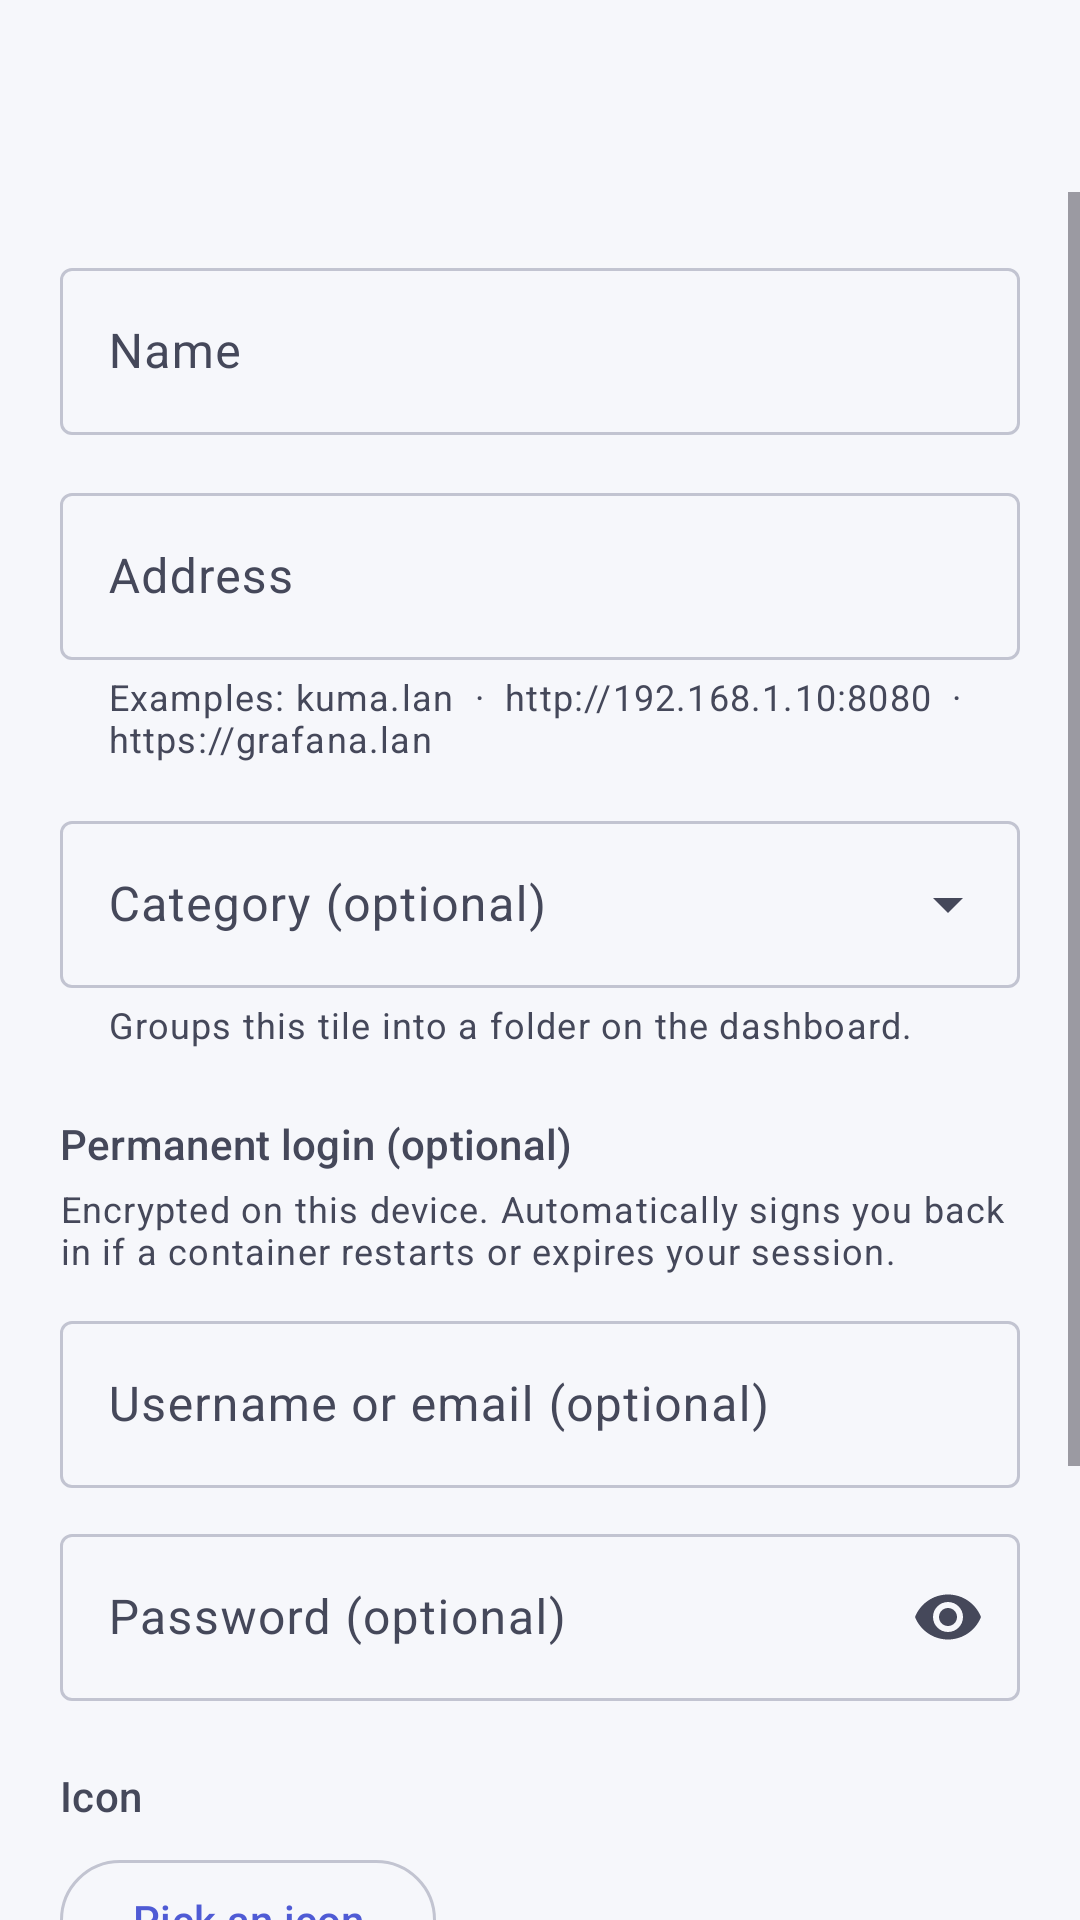

Produce the Android XML layout that renders to this screen, including the resource entries it uses.
<!-- AndroidManifest.xml: application theme Theme.Homedeck -->
<!-- res/layout/activity_edit_tile.xml -->
<?xml version="1.0" encoding="utf-8"?>
<LinearLayout xmlns:android="http://schemas.android.com/apk/res/android"
    xmlns:app="http://schemas.android.com/apk/res-auto"
    android:id="@+id/root"
    android:layout_width="match_parent"
    android:layout_height="match_parent"
    android:orientation="vertical">

    <com.google.android.material.appbar.MaterialToolbar
        android:id="@+id/toolbar"
        android:layout_width="match_parent"
        android:layout_height="wrap_content"
        app:navigationContentDescription="Back"
        app:navigationIcon="@drawable/ic_arrow_back"
        app:navigationIconTint="?attr/colorOnSurface"
        app:titleTextAppearance="?attr/textAppearanceTitleLarge" />

    <ScrollView
        android:layout_width="match_parent"
        android:layout_height="0dp"
        android:layout_weight="1"
        android:fillViewport="true">

        <LinearLayout
            android:layout_width="match_parent"
            android:layout_height="wrap_content"
            android:orientation="vertical"
            android:padding="20dp">

            <com.google.android.material.textfield.TextInputLayout
                android:id="@+id/nameLayout"
                style="@style/Widget.Material3.TextInputLayout.OutlinedBox"
                android:layout_width="match_parent"
                android:layout_height="wrap_content"
                android:hint="Name">

                <com.google.android.material.textfield.TextInputEditText
                    android:id="@+id/nameInput"
                    android:layout_width="match_parent"
                    android:layout_height="wrap_content"
                    android:inputType="textCapWords"
                    android:maxLines="1" />
            </com.google.android.material.textfield.TextInputLayout>

            <com.google.android.material.textfield.TextInputLayout
                android:id="@+id/urlLayout"
                style="@style/Widget.Material3.TextInputLayout.OutlinedBox"
                android:layout_width="match_parent"
                android:layout_height="wrap_content"
                android:layout_marginTop="14dp"
                android:hint="Address"
                app:helperText="Examples: kuma.lan  ·  http://192.168.1.10:8080  ·  https://grafana.lan">

                <com.google.android.material.textfield.TextInputEditText
                    android:id="@+id/urlInput"
                    android:layout_width="match_parent"
                    android:layout_height="wrap_content"
                    android:inputType="textUri"
                    android:maxLines="1" />
            </com.google.android.material.textfield.TextInputLayout>

            <com.google.android.material.textfield.TextInputLayout
                android:id="@+id/categoryLayout"
                style="@style/Widget.Material3.TextInputLayout.OutlinedBox.ExposedDropdownMenu"
                android:layout_width="match_parent"
                android:layout_height="wrap_content"
                android:layout_marginTop="14dp"
                android:hint="Category (optional)"
                app:helperText="Groups this tile into a folder on the dashboard.">

                <AutoCompleteTextView
                    android:id="@+id/categoryInput"
                    android:layout_width="match_parent"
                    android:layout_height="wrap_content"
                    android:inputType="textCapWords" />
            </com.google.android.material.textfield.TextInputLayout>

            <TextView
                android:layout_width="wrap_content"
                android:layout_height="wrap_content"
                android:layout_marginTop="22dp"
                android:text="Permanent login (optional)"
                android:textAppearance="?attr/textAppearanceTitleSmall"
                android:textColor="?attr/colorOnSurfaceVariant" />

            <TextView
                android:layout_width="match_parent"
                android:layout_height="wrap_content"
                android:layout_marginTop="4dp"
                android:text="Encrypted on this device. Automatically signs you back in if a container restarts or expires your session."
                android:textAppearance="?attr/textAppearanceBodySmall"
                android:textColor="?attr/colorOnSurfaceVariant" />

            <com.google.android.material.textfield.TextInputLayout
                android:id="@+id/loginUserLayout"
                style="@style/Widget.Material3.TextInputLayout.OutlinedBox"
                android:layout_width="match_parent"
                android:layout_height="wrap_content"
                android:layout_marginTop="10dp"
                android:hint="Username or email (optional)">

                <com.google.android.material.textfield.TextInputEditText
                    android:id="@+id/loginUserInput"
                    android:layout_width="match_parent"
                    android:layout_height="wrap_content"
                    android:inputType="textEmailAddress|textNoSuggestions"
                    android:maxLines="1" />
            </com.google.android.material.textfield.TextInputLayout>

            <com.google.android.material.textfield.TextInputLayout
                android:id="@+id/loginPassLayout"
                style="@style/Widget.Material3.TextInputLayout.OutlinedBox"
                android:layout_width="match_parent"
                android:layout_height="wrap_content"
                android:layout_marginTop="10dp"
                android:hint="Password (optional)"
                app:endIconMode="password_toggle">

                <com.google.android.material.textfield.TextInputEditText
                    android:id="@+id/loginPassInput"
                    android:layout_width="match_parent"
                    android:layout_height="wrap_content"
                    android:inputType="textPassword"
                    android:maxLines="1" />
            </com.google.android.material.textfield.TextInputLayout>

            <TextView
                android:layout_width="wrap_content"
                android:layout_height="wrap_content"
                android:layout_marginTop="22dp"
                android:text="Icon"
                android:textAppearance="?attr/textAppearanceTitleSmall"
                android:textColor="?attr/colorOnSurfaceVariant" />

            <com.google.android.material.button.MaterialButton
                android:id="@+id/emojiBtn"
                style="@style/Widget.Material3.Button.OutlinedButton"
                android:layout_width="wrap_content"
                android:layout_height="wrap_content"
                android:layout_marginTop="8dp"
                android:text="Pick an icon" />

            <TextView
                android:layout_width="match_parent"
                android:layout_height="wrap_content"
                android:layout_marginTop="6dp"
                android:text="Emoji shown on the tile. Leave empty to use the site's own favicon."
                android:textAppearance="?attr/textAppearanceBodySmall"
                android:textColor="?attr/colorOnSurfaceVariant" />

            <TextView
                android:layout_width="wrap_content"
                android:layout_height="wrap_content"
                android:layout_marginTop="22dp"
                android:text="Accent color"
                android:textAppearance="?attr/textAppearanceTitleSmall"
                android:textColor="?attr/colorOnSurfaceVariant" />

            <LinearLayout
                android:id="@+id/colorRow"
                android:layout_width="match_parent"
                android:layout_height="wrap_content"
                android:layout_marginTop="8dp"
                android:orientation="horizontal" />

            <com.google.android.material.button.MaterialButton
                android:id="@+id/deleteBtn"
                style="@style/Widget.Material3.Button.TextButton"
                android:layout_width="wrap_content"
                android:layout_height="wrap_content"
                android:layout_marginTop="28dp"
                android:text="Remove service"
                android:textColor="?attr/colorError"
                app:icon="@drawable/ic_delete"
                app:iconTint="?attr/colorError" />
        </LinearLayout>
    </ScrollView>
</LinearLayout>
<!-- resources referenced by this layout -->
<resources>
  <!-- drawable ic_delete (drawable) -->
  <?xml version="1.0" encoding="utf-8"?>
  <vector xmlns:android="http://schemas.android.com/apk/res/android"
      android:width="24dp"
      android:height="24dp"
      android:viewportWidth="24"
      android:viewportHeight="24">
      <path
          android:fillColor="#FF000000"
          android:pathData="M6,19c0,1.1,0.9,2,2,2h8c1.1,0,2,-0.9,2,-2V7H6V19zM19,4h-3.5l-1,-1h-5l-1,1H5v2h14V4z" />
  </vector>
  <style name="Theme.Homedeck" parent="Theme.Material3.DayNight.NoActionBar">
          <item name="colorPrimary">@color/primary</item>
          <item name="colorOnPrimary">@color/on_primary</item>
          <item name="colorPrimaryContainer">@color/primary_container</item>
          <item name="colorOnPrimaryContainer">@color/on_primary_container</item>
          <item name="colorSecondary">@color/secondary</item>
          <item name="colorOnSecondary">@color/on_secondary</item>
          <item name="colorSecondaryContainer">@color/secondary_container</item>
          <item name="colorOnSecondaryContainer">@color/on_secondary_container</item>
          <item name="colorError">@color/error</item>
          <item name="colorOnError">@color/on_error</item>
          <item name="android:colorBackground">@color/background</item>
          <item name="colorOnBackground">@color/on_background</item>
          <item name="colorSurface">@color/surface</item>
          <item name="colorOnSurface">@color/on_surface</item>
          <item name="colorSurfaceVariant">@color/surface_variant</item>
          <item name="colorOnSurfaceVariant">@color/on_surface_variant</item>
          <item name="colorOutline">@color/outline</item>
          <item name="colorOutlineVariant">@color/outline_variant</item>
          <item name="android:statusBarColor">@android:color/transparent</item>
          <item name="android:navigationBarColor">@android:color/transparent</item>
          <item name="android:windowLightStatusBar">true</item>
      </style>
  <color name="primary">#4F5BD5</color>
  <color name="on_primary">#FFFFFF</color>
  <color name="primary_container">#DFE2FF</color>
  <color name="on_primary_container">#0A1257</color>
  <color name="secondary">#1F7A6B</color>
  <color name="on_secondary">#FFFFFF</color>
  <color name="secondary_container">#B2F1E2</color>
  <color name="on_secondary_container">#05322B</color>
  <color name="error">#BA1A1A</color>
  <color name="on_error">#FFFFFF</color>
  <color name="background">#F6F7FB</color>
  <color name="on_background">#191B22</color>
  <color name="surface">#FFFFFF</color>
  <color name="on_surface">#191B22</color>
  <color name="surface_variant">#E6E8F1</color>
  <color name="on_surface_variant">#45485A</color>
  <color name="outline">#C2C4D1</color>
  <color name="outline_variant">#DFE1EC</color>
</resources>
